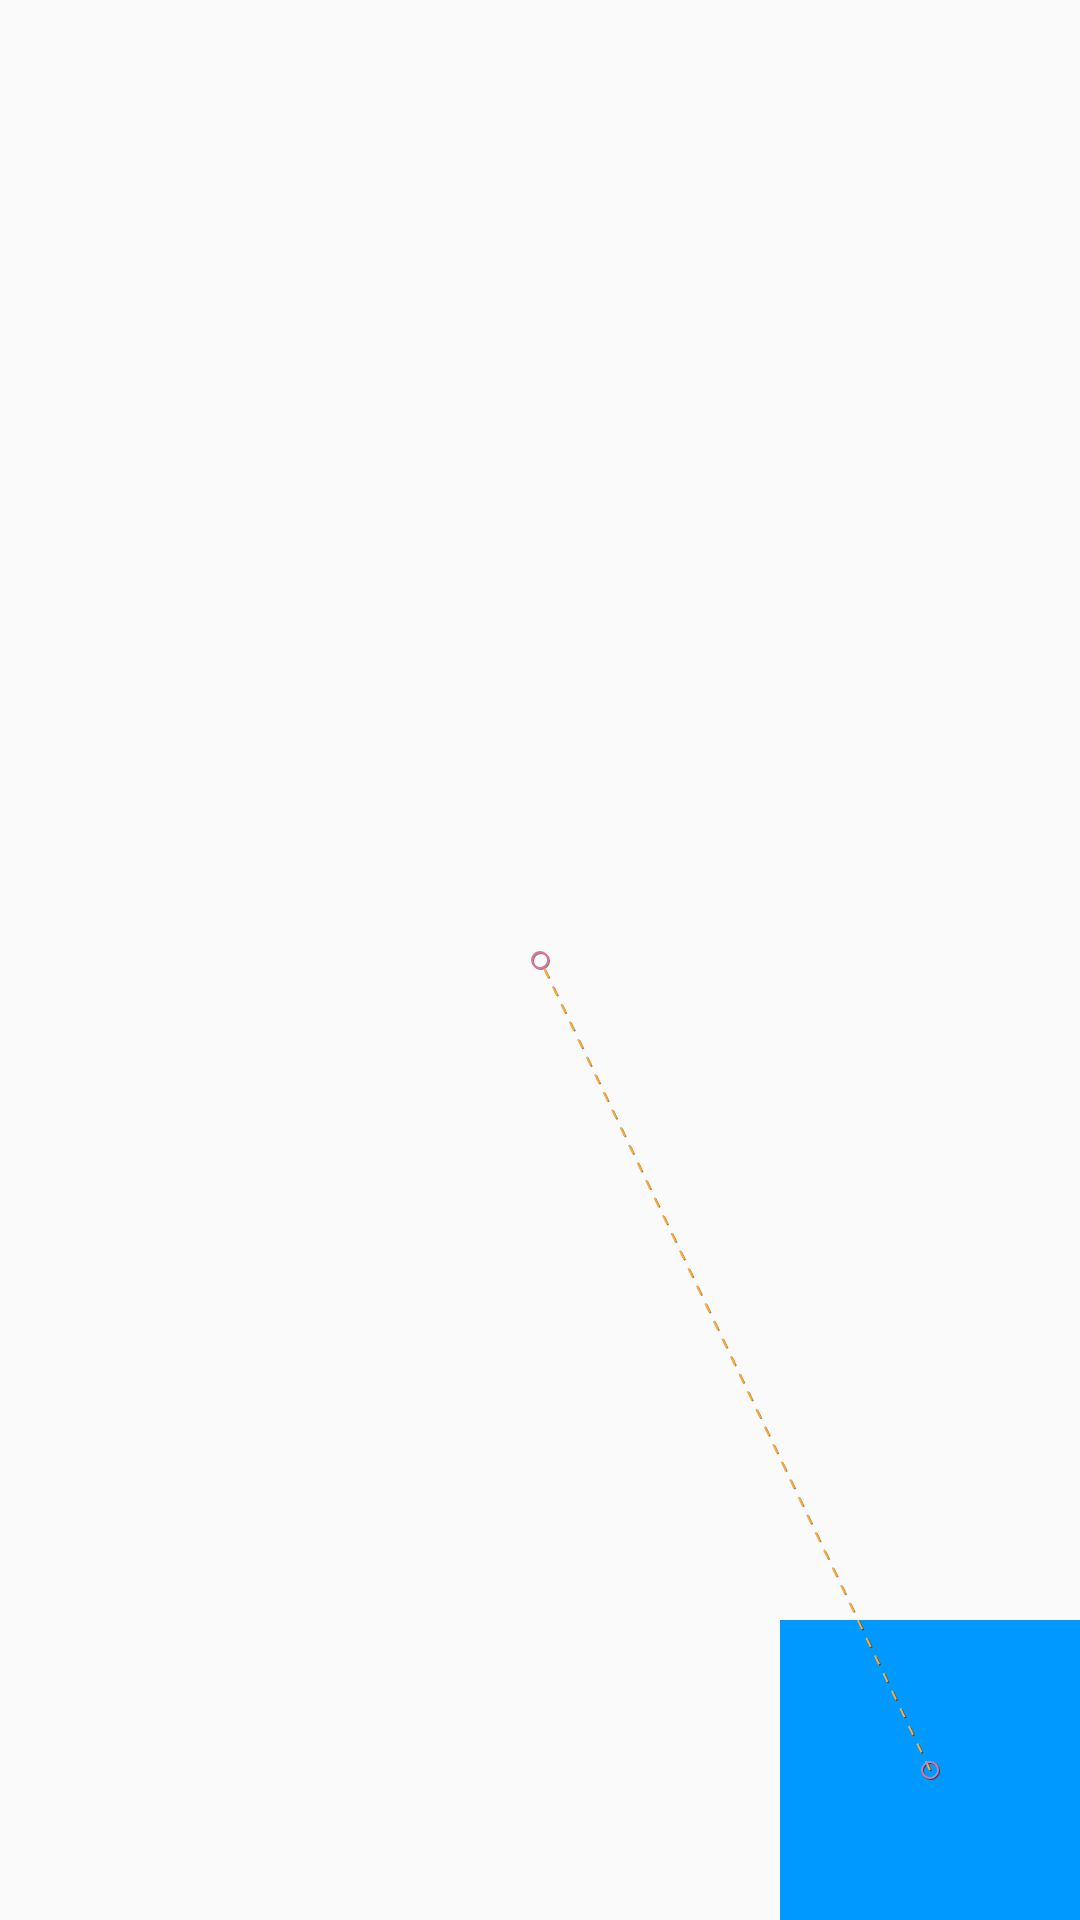

Produce the Android XML layout that renders to this screen, including the resource entries it uses.
<!-- AndroidManifest.xml: application theme AppTheme -->
<!-- res/layout/fragment_scene_10.xml -->
<?xml version="1.0" encoding="utf-8"?>
<androidx.constraintlayout.motion.widget.MotionLayout xmlns:android="http://schemas.android.com/apk/res/android"
	xmlns:tools="http://schemas.android.com/tools"
	android:layout_width="match_parent"
	android:layout_height="match_parent"
	xmlns:app="http://schemas.android.com/apk/res-auto"
	android:id="@+id/motionLayoutFragment10"
	app:layoutDescription="@xml/ml_scene_10"
	app:showPaths="true"
	tools:context=".fragments.Scene10Fragment">


	<FrameLayout
		android:id="@+id/scene10FL"
		android:layout_width="100dp"
		android:layout_height="100dp"
		android:background="@color/colorBlue"/>

</androidx.constraintlayout.motion.widget.MotionLayout>
<!-- resources referenced by this layout -->
<resources>
  <color name="colorBlue">#0099FF</color>
  <style name="AppTheme" parent="Theme.AppCompat.Light.NoActionBar">
          
          <item name="colorPrimary">@color/colorPrimary</item>
          <item name="colorPrimaryDark">@color/colorPrimaryDark</item>
          <item name="colorAccent">@color/colorAccent</item>
          <item name="android:buttonStyle">@style/PrimaryButtonStyle</item>
      </style>
  <color name="colorPrimary">#008577</color>
  <color name="colorPrimaryDark">#00574B</color>
  <color name="colorAccent">#D81B60</color>
  <style name="PrimaryButtonStyle" parent="Widget.MaterialComponents.Button">
          <item name="backgroundTint">@color/colorPrimary</item>
          <item name="android:textSize">14sp</item>
      </style>
</resources>
